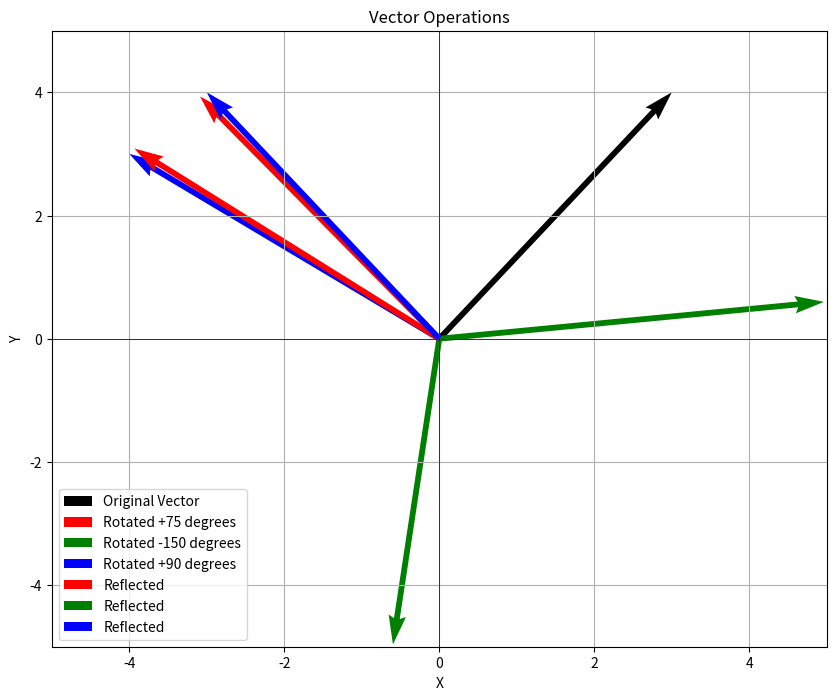

Write the Python code that produced this figure.
import numpy as np
import matplotlib.pyplot as plt

# Defining the original vector
vector=np.array([3, 4])

# Defining the rotation angle in radians (75, -150, 90 degress(converted into radians))
rotate_angle1=np.deg2rad(75)
rotate_angle2=np.deg2rad(-150)
rotate_angle3=np.deg2rad(90)

# Creating 2x2 rotation matrix
rotate_matrix1=np.array([[np.cos(rotate_angle1), -np.sin(rotate_angle1)],
                          [np.sin(rotate_angle1), np.cos(rotate_angle1)]])

rotate_matrix2=np.array([[np.cos(rotate_angle2), -np.sin(rotate_angle2)],
                          [np.sin(rotate_angle2), np.cos(rotate_angle2)]])

rotate_matrix3=np.array([[np.cos(rotate_angle3), -np.sin(rotate_angle3)],
                          [np.sin(rotate_angle3), np.cos(rotate_angle3)]])

# Rotate the vector by multiplying with the rotation matrix
rotated_vector1=np.dot(rotate_matrix1, vector)
rotated_vector2=np.dot(rotate_matrix2, vector)
rotated_vector3=np.dot(rotate_matrix3, vector)

# Reflect the rotated vector across y=-x line by swapping x and y coordinates
reflected_vector1=np.array([-rotated_vector1[1], -rotated_vector1[0]])
reflected_vector2=np.array([-rotated_vector2[1], -rotated_vector2[0]])
reflected_vector3=np.array([-rotated_vector3[1], -rotated_vector3[0]])

# Create a plot
plt.figure(figsize=(10, 8))

#Plotting the original vector
plt.quiver(0, 0, vector[0], vector[1], angles='xy', scale_units='xy', scale=1, color='black', label='Original Vector')

#Plotting rotated vector
plt.quiver(0, 0, rotated_vector1[0], rotated_vector1[1], angles='xy', scale_units='xy', scale=1, color='r', label='Rotated +75 degrees')
plt.quiver(0, 0, rotated_vector2[0], rotated_vector2[1], angles='xy', scale_units='xy', scale=1, color='g', label='Rotated -150 degrees')
plt.quiver(0, 0, rotated_vector3[0], rotated_vector3[1], angles='xy', scale_units='xy', scale=1, color='b', label='Rotated +90 degrees')

#Plotting the reflected vector
plt.quiver(0, 0, reflected_vector1[0], reflected_vector1[1], angles='xy', scale_units='xy', scale=1, color='r', label='Reflected')
plt.quiver(0, 0, reflected_vector2[0], reflected_vector2[1], angles='xy', scale_units='xy', scale=1, color='g', label='Reflected')
plt.quiver(0, 0, reflected_vector3[0], reflected_vector3[1], angles='xy', scale_units='xy', scale=1, color='b', label='Reflected')

#Limiting axes
plt.xlim(-5, 5)
plt.ylim(-5, 5)

# Add gridlines
plt.grid()

#Adding labels and legend
plt.xlabel('X')
plt.ylabel('Y')
plt.legend(loc='lower left')

# Show the plot
plt.axhline(0, color='black', linewidth=0.5)
plt.axvline(0, color='black', linewidth=0.5)
plt.title('Vector Operations')
#plt.gca().set_aspect('equal', adjustable='box')
plt.show()
